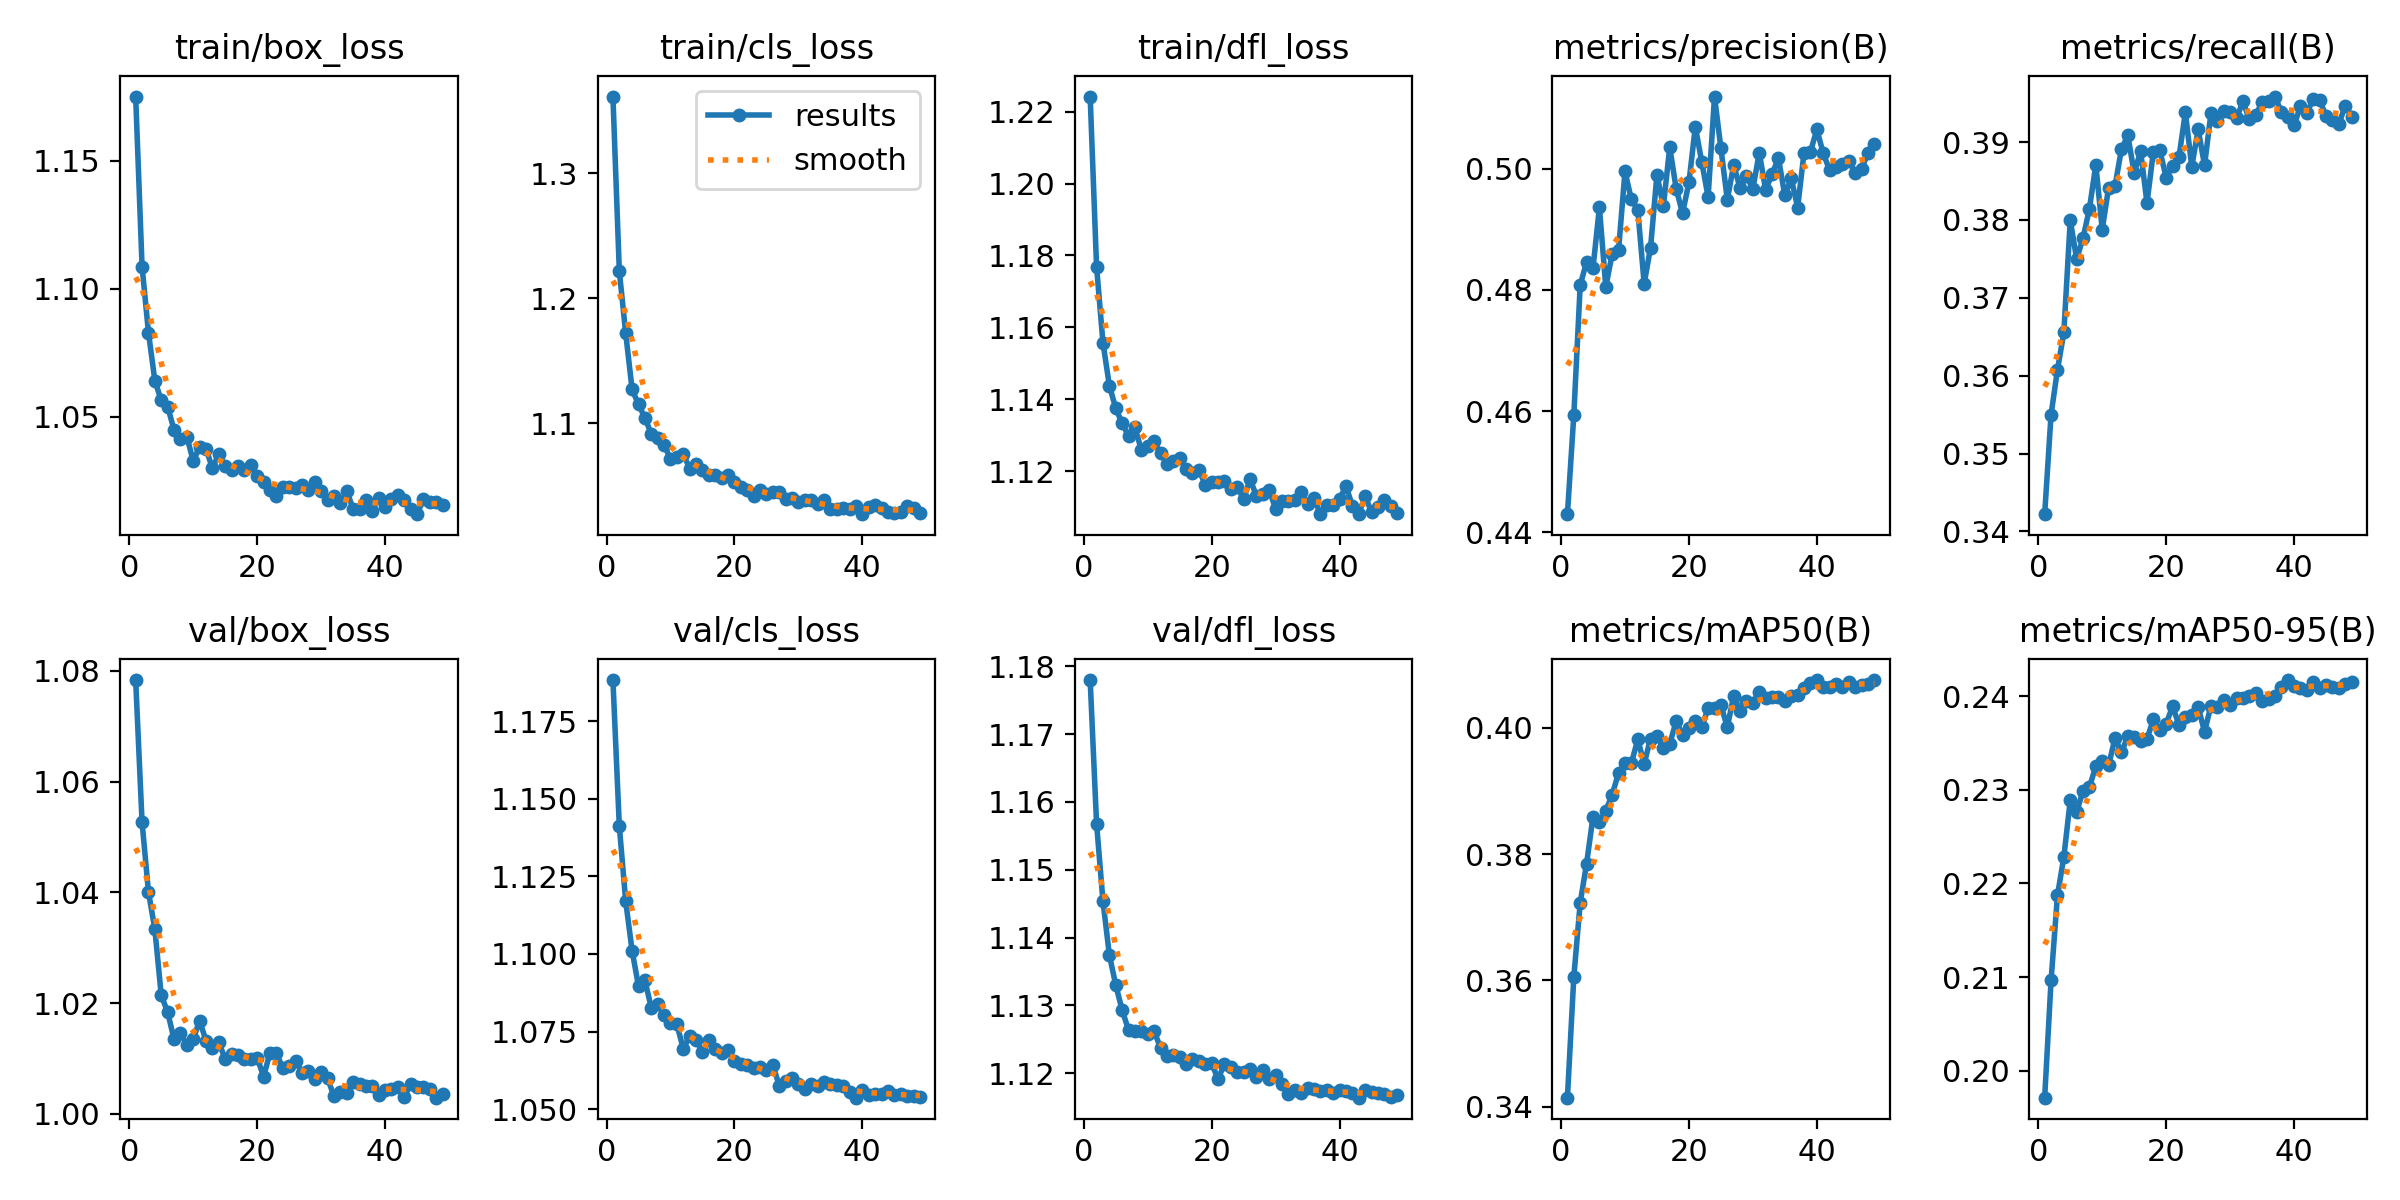

The table this chart was drawn from, first rows:
epoch, time, train/box_loss, train/cls_loss, train/dfl_loss, metrics/precision(B), metrics/recall(B), metrics/mAP50(B), metrics/mAP50-95(B), val/box_loss, val/cls_loss, val/dfl_loss, lr/pg0, lr/pg1, lr/pg2
1, 88.74, 1.175, 1.361, 1.224, 0.443, 0.3422, 0.3414, 0.1971, 1.078, 1.188, 1.178, 0.0003329, 0.0003329, 0.06704
2, 168.4, 1.109, 1.222, 1.177, 0.4593, 0.355, 0.3606, 0.2096, 1.053, 1.141, 1.157, 0.0006656, 0.0006656, 0.03404
3, 247.5, 1.083, 1.172, 1.156, 0.4808, 0.3608, 0.3723, 0.2187, 1.04, 1.117, 1.145, 0.0009957, 0.0009957, 0.001037
4, 326.1, 1.064, 1.127, 1.144, 0.4846, 0.3655, 0.3785, 0.2228, 1.033, 1.101, 1.137, 0.0009912, 0.0009912, 0.0009912
5, 404.7, 1.056, 1.115, 1.137, 0.4836, 0.38, 0.3859, 0.2289, 1.021, 1.09, 1.133, 0.0009844, 0.0009844, 0.0009844
6, 482.7, 1.054, 1.104, 1.133, 0.4936, 0.375, 0.3851, 0.2276, 1.018, 1.091, 1.129, 0.0009758, 0.0009758, 0.0009758
7, 560.6, 1.045, 1.091, 1.13, 0.4805, 0.3777, 0.3869, 0.2299, 1.013, 1.083, 1.126, 0.0009652, 0.0009652, 0.0009652
8, 638.4, 1.041, 1.088, 1.132, 0.486, 0.3815, 0.3894, 0.2303, 1.015, 1.084, 1.126, 0.0009529, 0.0009529, 0.0009529
9, 716.6, 1.042, 1.083, 1.126, 0.4866, 0.3871, 0.3929, 0.2325, 1.012, 1.08, 1.126, 0.0009388, 0.0009388, 0.0009388
10, 794.2, 1.033, 1.071, 1.127, 0.4996, 0.3788, 0.3944, 0.2331, 1.014, 1.078, 1.126, 0.0009229, 0.0009229, 0.0009229
11, 872, 1.038, 1.073, 1.128, 0.4949, 0.3842, 0.3944, 0.2326, 1.017, 1.077, 1.126, 0.0009055, 0.0009055, 0.0009055
12, 949.5, 1.038, 1.075, 1.125, 0.4932, 0.3844, 0.3982, 0.2355, 1.013, 1.069, 1.124, 0.0008864, 0.0008864, 0.0008864
13, 1028, 1.03, 1.063, 1.122, 0.481, 0.3891, 0.3943, 0.234, 1.012, 1.073, 1.123, 0.0008658, 0.0008658, 0.0008658
14, 1106, 1.035, 1.068, 1.123, 0.487, 0.3909, 0.3983, 0.2357, 1.013, 1.072, 1.123, 0.0008439, 0.0008439, 0.0008439
15, 1184, 1.031, 1.063, 1.124, 0.499, 0.386, 0.3987, 0.2356, 1.01, 1.068, 1.122, 0.0008205, 0.0008205, 0.0008205
16, 1261, 1.029, 1.059, 1.121, 0.4938, 0.3888, 0.3969, 0.2352, 1.011, 1.072, 1.121, 0.000796, 0.000796, 0.000796
17, 1340, 1.031, 1.058, 1.12, 0.5036, 0.3822, 0.3975, 0.2354, 1.011, 1.069, 1.122, 0.0007702, 0.0007702, 0.0007702
18, 1417, 1.029, 1.056, 1.12, 0.4967, 0.3888, 0.4011, 0.2375, 1.01, 1.068, 1.122, 0.0007435, 0.0007435, 0.0007435
19, 1495, 1.031, 1.059, 1.116, 0.4927, 0.3889, 0.399, 0.2364, 1.01, 1.069, 1.121, 0.0007158, 0.0007158, 0.0007158
20, 1573, 1.027, 1.053, 1.117, 0.4978, 0.3855, 0.4001, 0.2371, 1.01, 1.066, 1.121, 0.0006872, 0.0006872, 0.0006872
21, 1651, 1.025, 1.049, 1.117, 0.507, 0.3869, 0.4012, 0.2389, 1.007, 1.065, 1.119, 0.000658, 0.000658, 0.000658
22, 1729, 1.021, 1.047, 1.117, 0.5012, 0.3881, 0.4001, 0.2369, 1.011, 1.064, 1.121, 0.0006281, 0.0006281, 0.0006281
23, 1806, 1.019, 1.041, 1.115, 0.4953, 0.3938, 0.4032, 0.2378, 1.011, 1.063, 1.121, 0.0005978, 0.0005978, 0.0005978
24, 1883, 1.022, 1.046, 1.115, 0.5119, 0.3868, 0.4032, 0.238, 1.008, 1.063, 1.12, 0.000567, 0.000567, 0.000567
25, 1961, 1.022, 1.043, 1.112, 0.5034, 0.3916, 0.4036, 0.2388, 1.009, 1.063, 1.12, 0.0005361, 0.0005361, 0.0005361
26, 2039, 1.022, 1.045, 1.118, 0.4949, 0.387, 0.4001, 0.2362, 1.01, 1.064, 1.121, 0.000505, 0.000505, 0.000505
27, 2117, 1.023, 1.045, 1.113, 0.5006, 0.3937, 0.4051, 0.239, 1.007, 1.058, 1.119, 0.0004739, 0.0004739, 0.0004739
28, 2196, 1.021, 1.039, 1.114, 0.4968, 0.3927, 0.4027, 0.2388, 1.008, 1.059, 1.12, 0.000443, 0.000443, 0.000443
29, 2273, 1.025, 1.04, 1.115, 0.4988, 0.394, 0.4042, 0.2396, 1.006, 1.06, 1.119, 0.0004122, 0.0004122, 0.0004122
30, 2350, 1.021, 1.037, 1.109, 0.4967, 0.3938, 0.4039, 0.2391, 1.008, 1.058, 1.12, 0.0003819, 0.0003819, 0.0003819
31, 2428, 1.017, 1.039, 1.112, 0.5027, 0.393, 0.4057, 0.2398, 1.006, 1.056, 1.118, 0.000352, 0.000352, 0.000352
32, 2506, 1.019, 1.038, 1.112, 0.4965, 0.3952, 0.4047, 0.2398, 1.003, 1.058, 1.117, 0.0003228, 0.0003228, 0.0003228
33, 2583, 1.016, 1.035, 1.112, 0.4992, 0.3929, 0.4049, 0.2401, 1.004, 1.058, 1.117, 0.0002942, 0.0002942, 0.0002942
34, 2661, 1.021, 1.038, 1.114, 0.5017, 0.3935, 0.4049, 0.2404, 1.004, 1.059, 1.117, 0.0002665, 0.0002665, 0.0002665
35, 2738, 1.014, 1.032, 1.111, 0.4956, 0.3951, 0.4043, 0.2395, 1.006, 1.058, 1.118, 0.0002398, 0.0002398, 0.0002398
36, 2816, 1.014, 1.031, 1.112, 0.4984, 0.3953, 0.4051, 0.2397, 1.005, 1.058, 1.118, 0.000214, 0.000214, 0.000214
37, 2894, 1.018, 1.032, 1.108, 0.4936, 0.3958, 0.4052, 0.24, 1.005, 1.058, 1.117, 0.0001895, 0.0001895, 0.0001895
38, 2971, 1.013, 1.031, 1.111, 0.5027, 0.3939, 0.4064, 0.241, 1.005, 1.055, 1.118, 0.0001661, 0.0001661, 0.0001661
39, 3048, 1.018, 1.034, 1.111, 0.5028, 0.3932, 0.4071, 0.2417, 1.003, 1.054, 1.117, 0.0001442, 0.0001442, 0.0001442
40, 3127, 1.015, 1.027, 1.112, 0.5065, 0.3922, 0.4075, 0.241, 1.004, 1.056, 1.118, 0.0001236, 0.0001236, 0.0001236
41, 3204, 1.018, 1.032, 1.116, 0.5026, 0.3946, 0.4065, 0.2409, 1.004, 1.055, 1.117, 0.0001045, 0.0001045, 0.0001045
42, 3282, 1.019, 1.034, 1.11, 0.4998, 0.3938, 0.4065, 0.2407, 1.005, 1.055, 1.117, 8.70577e-05, 8.70577e-05, 8.70577e-05
43, 3360, 1.017, 1.032, 1.108, 0.5003, 0.3956, 0.4069, 0.2415, 1.003, 1.055, 1.116, 7.12282e-05, 7.12282e-05, 7.12282e-05
44, 3438, 1.014, 1.029, 1.113, 0.5008, 0.3955, 0.4065, 0.2409, 1.005, 1.056, 1.117, 5.71106e-05, 5.71106e-05, 5.71106e-05
45, 3515, 1.012, 1.028, 1.109, 0.5012, 0.3933, 0.4073, 0.2412, 1.005, 1.055, 1.117, 4.47606e-05, 4.47606e-05, 4.47606e-05
46, 3593, 1.018, 1.029, 1.11, 0.4994, 0.3928, 0.4065, 0.241, 1.005, 1.055, 1.117, 3.4227e-05, 3.4227e-05, 3.4227e-05
47, 3671, 1.017, 1.034, 1.112, 0.5, 0.3923, 0.4068, 0.2409, 1.004, 1.054, 1.117, 2.55513e-05, 2.55513e-05, 2.55513e-05
48, 3749, 1.017, 1.032, 1.11, 0.5026, 0.3947, 0.407, 0.2413, 1.003, 1.054, 1.117, 1.87678e-05, 1.87678e-05, 1.87678e-05
49, 3827, 1.016, 1.028, 1.108, 0.5041, 0.3933, 0.4076, 0.2415, 1.004, 1.054, 1.117, 1.39032e-05, 1.39032e-05, 1.39032e-05
